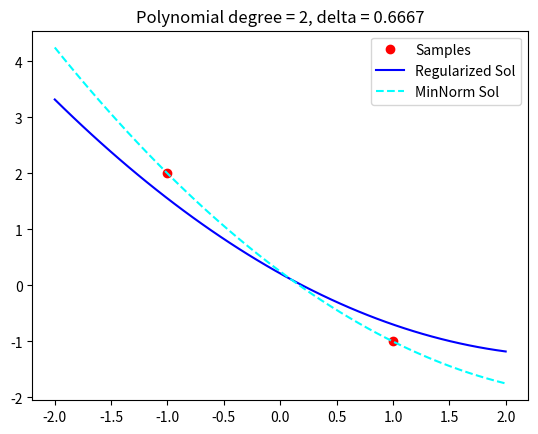
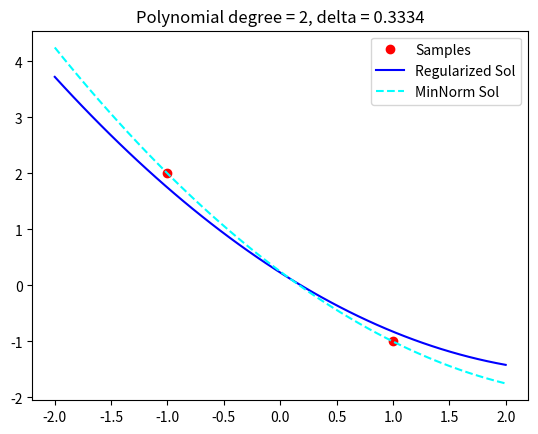
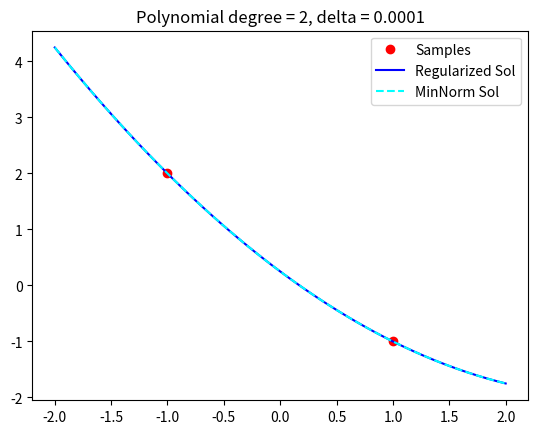

Recreate these plots in Python, in order.
import numpy as np
import scipy.linalg as linalg
import matplotlib.pyplot as plt

if __name__ == "__main__":

    # given data 
    data = np.array([[-1., 1],
                     [2, -1]])
    
    # Assembly 
    # design matrix 
    p = [0,1,2]    
    z_i = data[0,:]
    z_i = z_i[np.newaxis].T
    A = z_i**p
    
    # right-hand side
    b = data[1,:]
    
    # minimum norm least squares solution
    x_0 = linalg.lstsq(A,b)[0] # note that lstsq uses the svd
    
    # create an array of delta's in (0,1)
    num_delta = 3
    Delta = np.linspace(0.0001,1, num_delta, endpoint=False)
    
    # loop over delta's from large to small
    print("del \t x_del  \t\t\t\t\t\t    ||x_del-x0|| ||x|| \t  ||Ax-b||")
    for delta in Delta[::-1]:
        
        # solve regularized least squares problem (reg. normal equation)
        A_delta = A.T@A + delta * np.eye(len(A.T@A)) 
        x_delta = linalg.solve(A_delta, A.T@b, assume_a='pos')
        
        print(np.round(delta, 4), "\t",
              np.round(x_delta, 6), "\t",
              np.round(linalg.norm(x_delta-x_0), 6), "\t",
              np.round(linalg.norm(x_delta), 6), "\t ",
              np.round(linalg.norm(A@x_delta - b), 6))
        
        # Plot measurements and fitting curve 
        plt.figure()
        plt.title("Polynomial degree = "+str(max(p))+", delta = "+str(np.round(delta,4)))
        # mesaurements
        plt.plot(z_i, b, 'ro')
        # curve
        X = np.linspace(-2,2, 50) 
        plt.plot(X, x_delta[0] + x_delta[1]*X + x_delta[2]*(X**2), 'b')
        plt.plot(X, x_0[0] + x_0[1]*X + x_0[2]*(X**2), 'cyan', linestyle = "--")
        plt.legend(["Samples", "Regularized Sol", "MinNorm Sol"])
        plt.show()